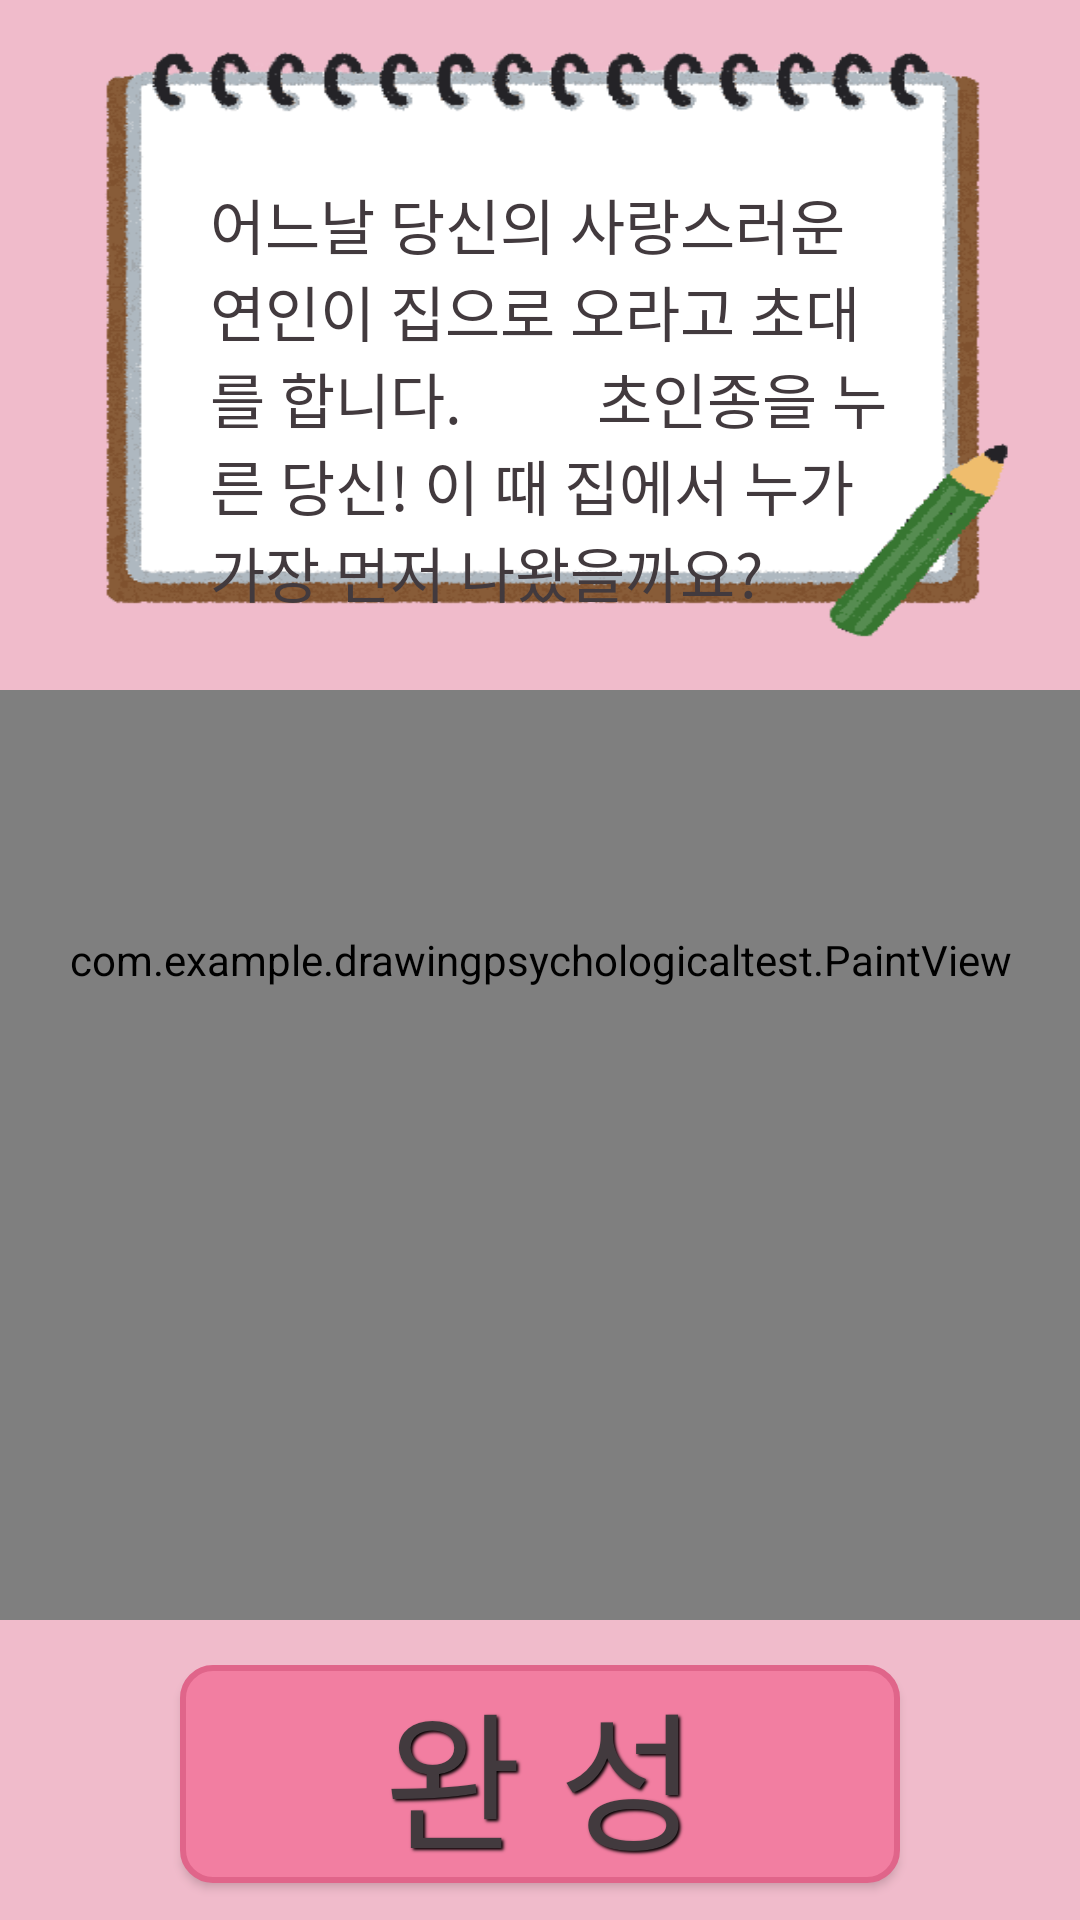

Layout XML and referenced resources for this Android screen:
<!-- AndroidManifest.xml: application theme AppTheme.NoActionBar -->
<!-- res/layout/avtivity_paint2.xml -->
<?xml version="1.0" encoding="utf-8"?>
<RelativeLayout
    xmlns:android="http://schemas.android.com/apk/res/android" android:layout_width="match_parent"
    android:layout_height="match_parent">

    <com.example.drawingpsychologicaltest.PaintView
        android:id="@+id/paintview"
        android:layout_width="match_parent"
        android:layout_height="match_parent"/>

    <ImageView
        android:layout_width="match_parent"
        android:layout_height="230dp"
        android:background="@color/colorPink"
        android:layout_alignParentTop="true"
        android:layout_alignParentLeft="true"/>

    <ImageView
        android:id="@+id/skechbook_iv"
        android:layout_width="wrap_content"
        android:layout_height="220dp"
        android:background="@drawable/skechbook_pencil"
        android:layout_alignParentTop="true"
        android:layout_alignParentLeft="true"
        android:layout_alignParentRight="true"/>
    <TextView
        android:layout_width="230dp"
        android:layout_height="wrap_content"
        android:layout_alignLeft="@id/skechbook_iv"
        android:layout_marginTop="60dp"
        android:layout_marginLeft="70dp"
        style="@style/explanation_tv"
        android:text="어느날 당신의 사랑스러운 연인이 집으로 오라고 초대를 합니다.
        초인종을 누른 당신! 이 때 집에서 누가 가장 먼저 나왔을까요?"
        />




    <ImageButton
        android:id="@+id/eraser_img_btn"
        android:layout_width="50dp"
        android:layout_height="50dp"
        android:layout_alignTop="@+id/skechbook_iv"
        android:background="@drawable/eraser_icon"
        android:layout_alignParentRight="true"
        android:layout_marginTop="235dp"
        android:layout_marginRight="10dp"
        />

    <ImageView
        android:id="@+id/bottom_iv"
        android:layout_width="match_parent"
        android:layout_height="100dp"
        android:background="@color/colorPink"
        android:layout_alignParentBottom="true"
        android:layout_alignParentLeft="true"
        />

    <Button
        android:id="@+id/done_btn"
        android:layout_width="wrap_content"
        android:layout_height="wrap_content"
        android:background="@drawable/main_btn_customise"
        android:layout_alignTop="@id/bottom_iv"
        android:layout_marginTop="15dp"
        android:layout_centerHorizontal="true"
        android:layout_centerVertical="true"
        style="@style/done_tv"
        android:text="@string/done_name"
        />

</RelativeLayout>
<!-- resources referenced by this layout -->
<resources>
  <color name="colorPink">#f0bbcb</color>
  <!-- drawable main_btn_customise (drawable) -->
  <?xml version="1.0" encoding="utf-8"?>
  <selector xmlns:android="http://schemas.android.com/apk/res/android">
      <item android:state_pressed="true"
          android:drawable="@drawable/main_btn_press" /> 
      <item android:state_focused="true"
          android:drawable="@drawable/main_btn_press" /> 
      <item android:state_hovered="true"
          android:drawable="@drawable/main_btn_press" /> 
      <item android:drawable="@drawable/main_btn_default" /> 
  </selector>
  <!-- drawable skechbook_pencil: png bitmap (drawable, 38381 bytes) -->
  <string name="done_name">완 성</string>
  <style name="done_tv">
          <item name="android:textColor">@color/colorGreyLight</item>
          <item name="android:fontFamily">@font/bazzi</item>
          <item name="android:textSize">50dp</item>
          <item name="android:shadowRadius">2.0</item>
          <item name="android:shadowDx">2.0</item>
          <item name="android:shadowDy">2.0</item>
          <item name="android:shadowColor">#000000</item>
      </style>
  <style name="explanation_tv">
          <item name="android:textColor">@color/colorGreyLight</item>
          <item name="android:fontFamily">@font/bazzi</item>
          <item name="android:textSize">20dp</item>
      </style>
  <style name="AppTheme.NoActionBar">
          <item name="windowActionBar">false</item>
          <item name="windowNoTitle">true</item>
      </style>
  <!-- drawable main_btn_press (drawable) -->
  <?xml version="1.0" encoding="utf-8"?>
  <shape xmlns:android="http://schemas.android.com/apk/res/android">
      <solid
          android:color="@color/colorBtnPress"/>
      <stroke
          android:width="2dp"
          android:color="@color/colorBtnPressStroke" />
      <size
          android:width="240dp"
          android:height="60dp" />
      <corners
          android:bottomLeftRadius="10dp"
          android:topLeftRadius="10dp"
          android:bottomRightRadius="10dp"
          android:topRightRadius="10dp"
          />
  
  </shape>
  <!-- drawable main_btn_default (drawable) -->
  <?xml version="1.0" encoding="utf-8"?>
  <shape xmlns:android="http://schemas.android.com/apk/res/android">
  <solid
      android:color="@color/colorBtn"/>
  <stroke
      android:width="2dp"
      android:color="@color/colorBtnStroke" />
  <size
      android:width="240dp"
      android:height="60dp" />
  <corners
      android:bottomLeftRadius="10dp"
      android:topLeftRadius="10dp"
      android:bottomRightRadius="10dp"
      android:topRightRadius="10dp"
      />
  
  </shape>
  <color name="colorGreyLight">#423a3e</color>
  <color name="colorBtnPress">#f0e85b</color>
  <color name="colorBtnPressStroke">#dbd45a</color>
  <color name="colorBtn">#F27EA1</color>
  <color name="colorBtnStroke">#e0658a</color>
</resources>
